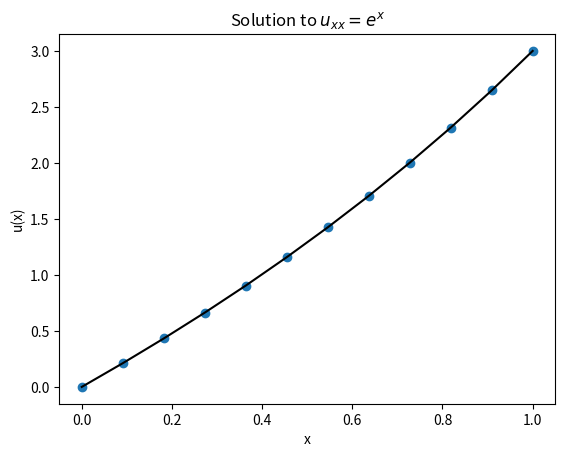

Generate this figure with matplotlib:
%matplotlib inline
import numpy
import matplotlib.pyplot as plt

# Problem setup
a = 0.0
b = 1.0
u_a = 0.0
u_b = 3.0
f = lambda x: numpy.exp(x)
u_true = lambda x: (4.0 - numpy.exp(1.0)) * x - 1.0 + numpy.exp(x)

# Descretization
m = 10
x_bc = numpy.linspace(a, b, m + 2)
x = x_bc[1:-1]
delta_x = (b - a) / (m + 1)

# Construct matrix A
A = numpy.zeros((m, m))
diagonal = numpy.ones(m) / delta_x**2
A += numpy.diag(diagonal * -2.0, 0)
A += numpy.diag(diagonal[:-1], 1)
A += numpy.diag(diagonal[:-1], -1)

# Construct RHS
b = f(x)
b[0] -= u_a / delta_x**2
b[-1] -= u_b / delta_x**2

# Solve system
U = numpy.empty(m + 2)
U[0] = u_a
U[-1] = u_b
U[1:-1] = numpy.linalg.solve(A, b)

# Plot result
fig = plt.figure()
axes = fig.add_subplot(1, 1, 1)
axes.plot(x_bc, U, 'o', label="Computed")
axes.plot(x_bc, u_true(x_bc), 'k', label="True")
axes.set_title("Solution to $u_{xx} = e^x$")
axes.set_xlabel("x")
axes.set_ylabel("u(x)")
plt.show()